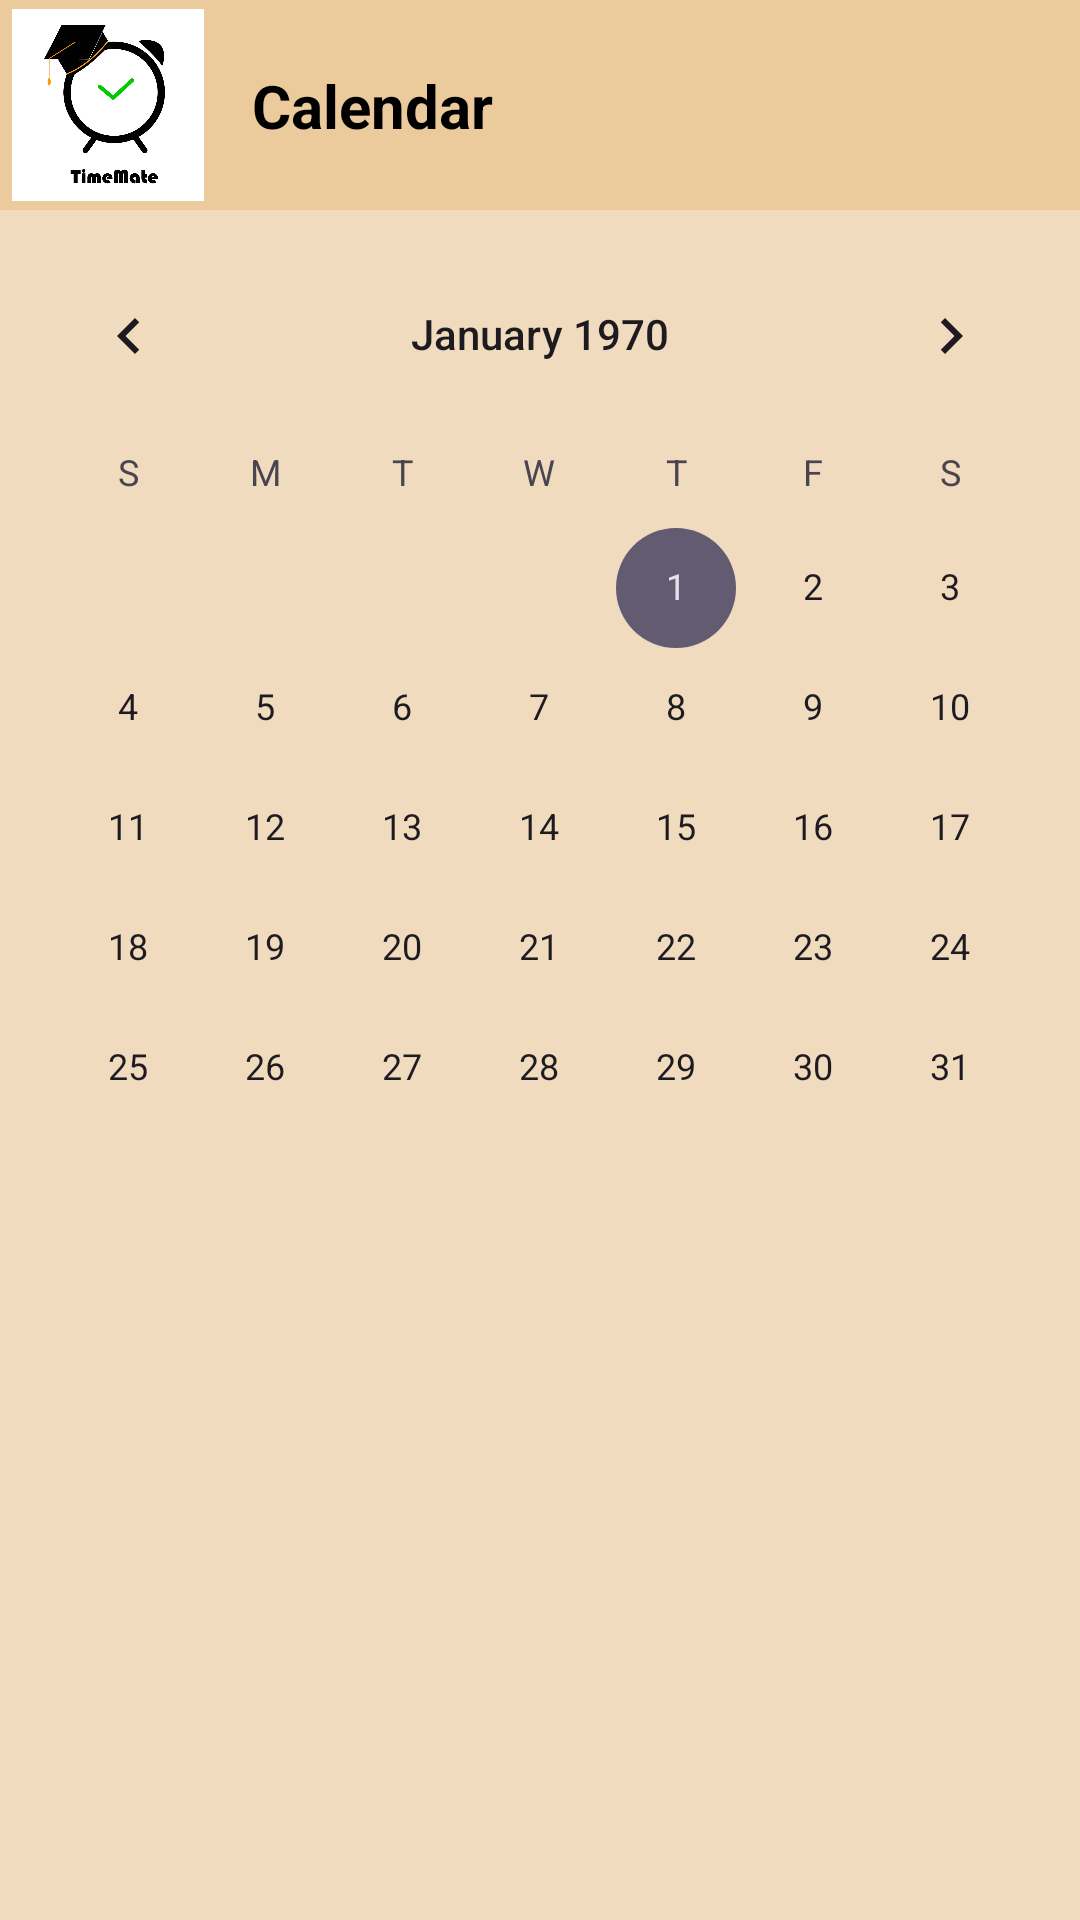

This screen was rendered from an Android layout file. Write that file and the resources it references.
<!-- AndroidManifest.xml: application theme Theme.TimeMate2 -->
<!-- res/layout/fragment_calendar.xml -->
<?xml version="1.0" encoding="utf-8"?>
<androidx.constraintlayout.widget.ConstraintLayout xmlns:android="http://schemas.android.com/apk/res/android"
    xmlns:app="http://schemas.android.com/apk/res-auto"
    xmlns:tools="http://schemas.android.com/tools"
    android:id="@+id/frameLayout5"
    android:layout_width="match_parent"
    android:layout_height="match_parent"
    android:fitsSystemWindows="true"
    android:background="#A2EBCB9B"
    tools:context=".CalendarFragment">

    
    <androidx.constraintlayout.widget.ConstraintLayout
        android:id="@+id/headerLayout"
        android:layout_width="0dp"
        android:layout_height="70dp"
        android:background="#EBCB9B"
        app:layout_constraintTop_toTopOf="parent"
        app:layout_constraintStart_toStartOf="parent"
        app:layout_constraintEnd_toEndOf="parent">

        
        <ImageView
            android:id="@+id/imageView5"
            android:layout_width="64dp"
            android:layout_height="64dp"
            android:layout_marginStart="4dp"
            android:layout_marginTop="3dp"
            android:layout_marginBottom="3dp"
            android:src="@drawable/logo_img"
            app:layout_constraintTop_toTopOf="parent"
            app:layout_constraintBottom_toBottomOf="parent"
            app:layout_constraintStart_toStartOf="parent" />

        
        <TextView
            android:id="@+id/calendartextView"
            android:layout_width="wrap_content"
            android:layout_height="wrap_content"
            android:text="Calendar"
            android:textColor="@color/black"
            android:textStyle="bold"
            android:textSize="20sp"
            android:layout_marginStart="16dp"
            app:layout_constraintStart_toEndOf="@id/imageView5"
            app:layout_constraintTop_toTopOf="parent"
            app:layout_constraintBottom_toBottomOf="parent" />
    </androidx.constraintlayout.widget.ConstraintLayout>

    
    <CalendarView
        android:id="@+id/calendarView"
        android:layout_width="0dp"
        android:layout_height="0dp"
        android:layout_marginTop="8dp"
        app:layout_constraintTop_toBottomOf="@id/headerLayout"
        app:layout_constraintStart_toStartOf="parent"
        app:layout_constraintEnd_toEndOf="parent"
        app:layout_constraintBottom_toBottomOf="parent"/>
</androidx.constraintlayout.widget.ConstraintLayout>
<!-- resources referenced by this layout -->
<resources>
  <!-- drawable logo_img: jpg bitmap (drawable, 68352 bytes) -->
  <style name="Theme.TimeMate2" parent="Base.Theme.TimeMate2" />
  <style name="Base.Theme.TimeMate2" parent="Theme.Material3.DayNight.NoActionBar">
          
          
      </style>
  <!-- not gathered from this repository: default colours our renderer supplied (Android Studio template values) -->
  <color name="black">#FF000000</color>
</resources>
